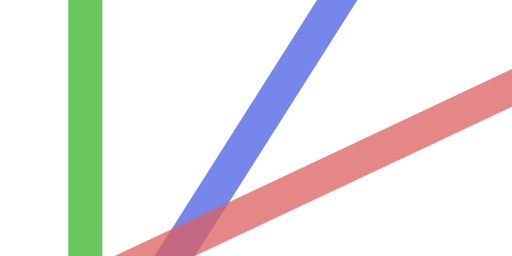
t = 0.00 s
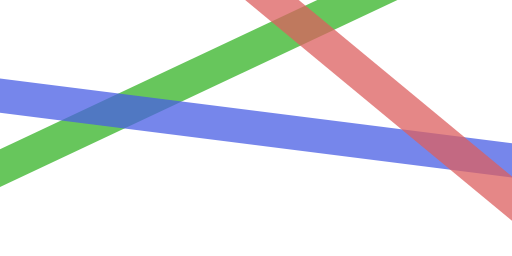
t = 1.80 s
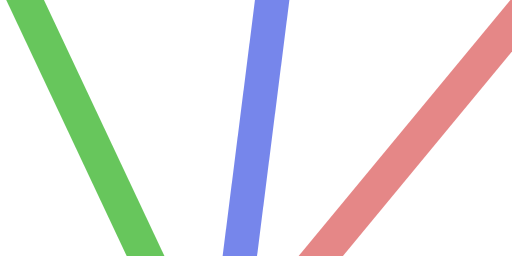
t = 4.30 s
t = 6.80 s: frame unchanged from t = 1.80 s, image omitted
t = 9.30 s: frame unchanged from t = 4.30 s, image omitted

The animated SVG that drew these frames (rendered in a browser with its animation timeline set to each time). Animation: 1 CSS @keyframes rule; frames cover the first 9.30 s, repeats indefinitely.

<svg xmlns="http://www.w3.org/2000/svg" width="300" height="150" viewBox="0 0 300 150">
  <style>
    @keyframes animmm {
      0% {
        transform: rotate(0)
      }

      to {
        transform: rotate(360deg)
      }
    }
    .kofff {
      animation: animmm 10s linear infinite;
    }
  </style>
  <g fill="none" fill-rule="evenodd">
    <rect class="kofff" width="20" height="600" x="40" y="-225" transform-origin="50 75" style="animation-delay: -0s" fill="#34B326" fill-opacity="0.75" />
    <rect class="kofff" width="20" height="600" x="140" y="-225" transform-origin="150 75" style="animation-delay: -0.9s" fill="#495EE4" fill-opacity="0.75" />
    <rect class="kofff" width="20" height="600" x="240" y="-225" transform-origin="250 75" style="animation-delay: -1.8s" fill="#DD5F5F" fill-opacity="0.75" />
  </g>
</svg>
